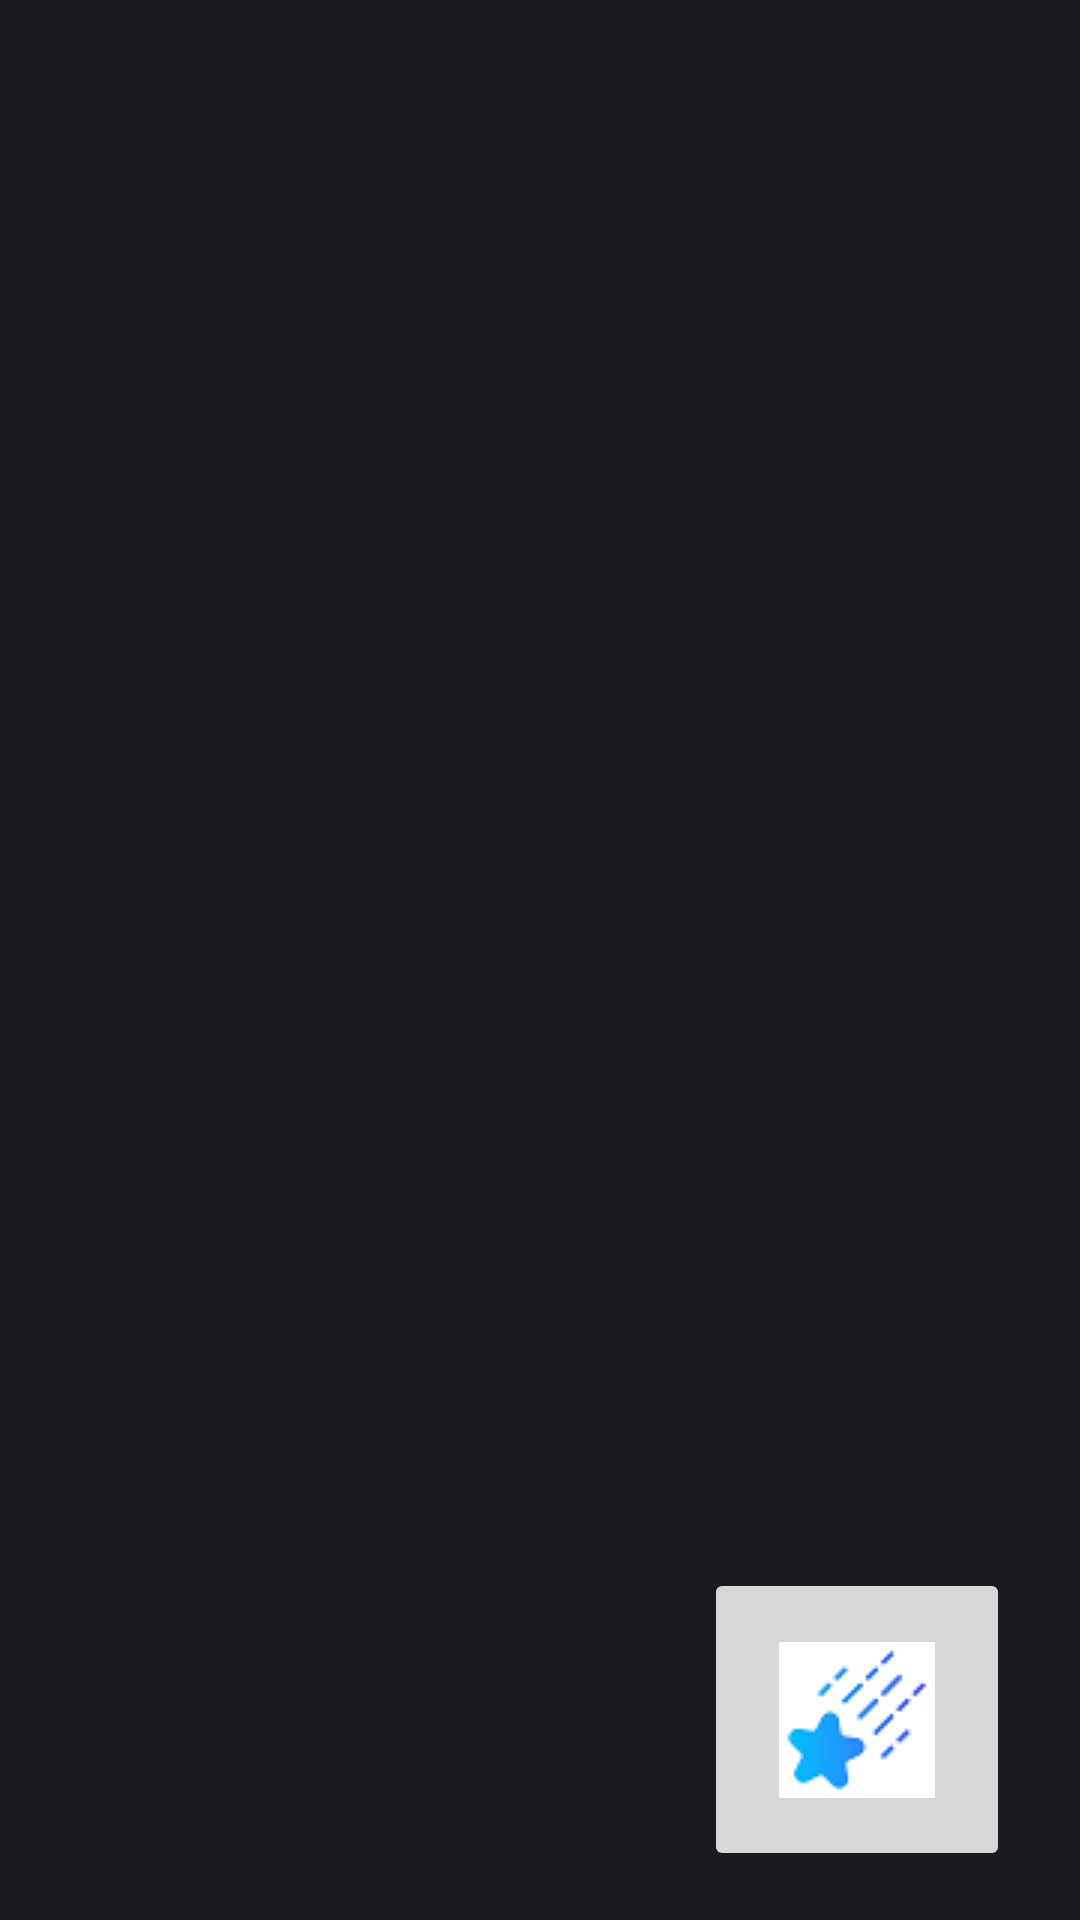

Layout XML and referenced resources for this Android screen:
<!-- AndroidManifest.xml: application theme Theme.Sagittari -->
<!-- res/layout/activity_game_screen.xml -->
<?xml version="1.0" encoding="utf-8"?>
<androidx.constraintlayout.widget.ConstraintLayout xmlns:android="http://schemas.android.com/apk/res/android"
    xmlns:app="http://schemas.android.com/apk/res-auto"
    xmlns:tools="http://schemas.android.com/tools"
    android:id="@+id/main"
    android:layout_width="match_parent"
    android:layout_height="match_parent"
    android:background="@android:color/system_on_surface_light"
    tools:context=".GameScreen">

    <ImageButton
        android:id="@+id/shootButton"
        android:layout_width="102dp"
        android:layout_height="101dp"
        app:layout_constraintBottom_toBottomOf="parent"
        app:layout_constraintEnd_toEndOf="parent"
        app:layout_constraintHorizontal_bias="0.91"
        app:layout_constraintStart_toStartOf="parent"
        app:layout_constraintTop_toTopOf="parent"
        app:layout_constraintVertical_bias="0.97"
        app:srcCompat="@drawable/star" />
</androidx.constraintlayout.widget.ConstraintLayout>
<!-- resources referenced by this layout -->
<resources>
  <!-- drawable star: png bitmap (drawable, 1854 bytes) -->
  <style name="Theme.Sagittari" parent="Theme.MaterialComponents.DayNight.NoActionBar">
          
          <item name="colorPrimary">@color/purple_500</item>
          <item name="colorPrimaryVariant">@color/purple_700</item>
          <item name="colorOnPrimary">@color/white</item>
          
          <item name="colorSecondary">@color/teal_200</item>
          <item name="colorSecondaryVariant">@color/teal_700</item>
          <item name="colorOnSecondary">@color/black</item>
          
          <item name="android:statusBarColor">?attr/colorPrimaryVariant</item>
          
      </style>
  <!-- not gathered from this repository: default colours our renderer supplied (Android Studio template values) -->
  <color name="purple_500">#FF6200EE</color>
  <color name="purple_700">#FF3700B3</color>
  <color name="teal_200">#FF03DAC5</color>
  <color name="teal_700">#FF018786</color>
  <color name="black">#FF000000</color>
  <color name="white">#FFFFFFFF</color>
</resources>
